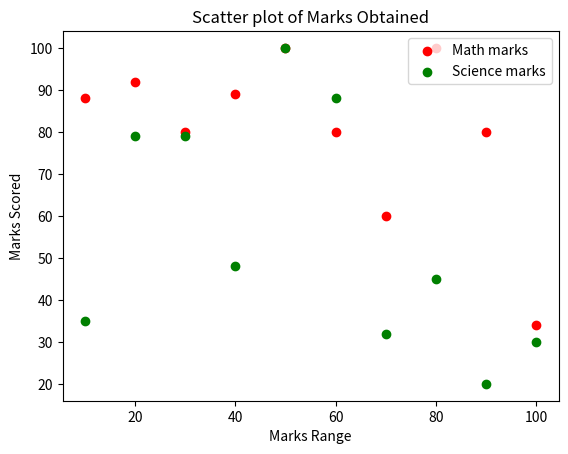

Source code (Python):
import pandas as pd;
import matplotlib.pyplot as plt;

# Data to Plot
list = {
    "math_marks": [88,92,80,89,100,80,60,100,80,34],
    "science_marks": [35,79,79,48,100,88,32,45,20,30],
    "marks_range" : [10,20,30,40,50,60,70,80,90,100]
}

# Creating  Data Frame
df = pd.DataFrame(list)

# Creating a Scatter Plot
plt.scatter(df['marks_range'],df['math_marks'], color='red', label="Math marks")
plt.scatter(df['marks_range'], df['science_marks'], color = 'green', label="Science marks")

# Setting the Labels and the Title of the Graph
plt.xlabel("Marks Range")
plt.ylabel("Marks Scored")
plt.title("Scatter plot of Marks Obtained")
plt.legend(loc = 'upper right')
plt.show()